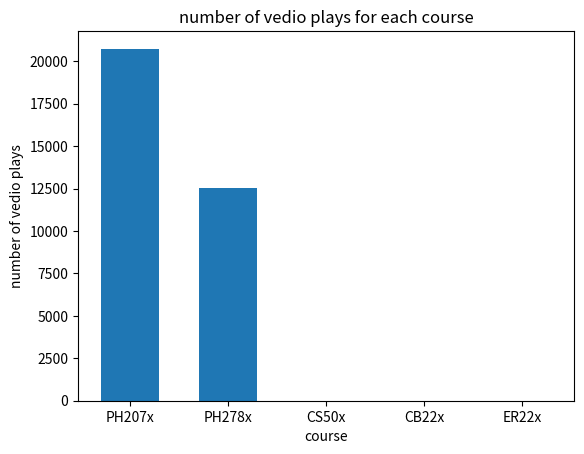

This chart was generated by the following Python code:
import matplotlib.pyplot as plt
course=['PH207x','PH278x','CS50x','CB22x','ER22x']
count=[20733,12544,0,0,0]
plt.bar(course,count,0.6)
plt.title('number of vedio plays for each course')
plt.xlabel('course')
plt.ylabel('number of vedio plays')
plt.show()
	